The GitHub repository faisu07/gtos-mobile contains a labelled image folder "gtos-mobile" with 31 categories: painting, aluminum, asphalt, brick, cement, cloth, dry leaf, glass, grass, large limestone, leaf, metal cover, moss, paint cover, painting turf, paper, pebble, plastic, plastic cover, root, sand, sandpaper, shale, small limestone, soil, steel, stone asphalt, stone brick, stone cement, turf, wood chips. Examples follow, each with its label.

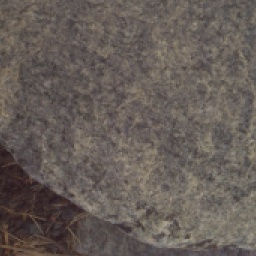
Label: large limestone

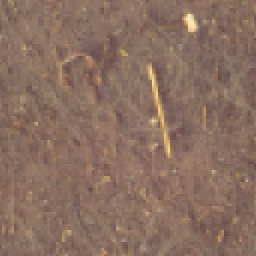
Label: cloth

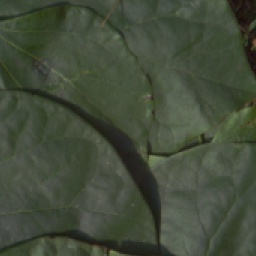
Label: leaf

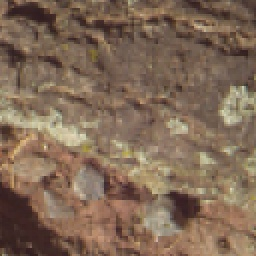
Label: root

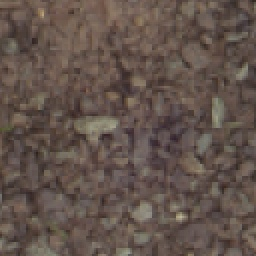
Label: small limestone

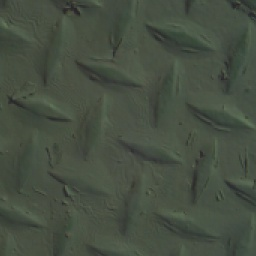
Label: paint cover
